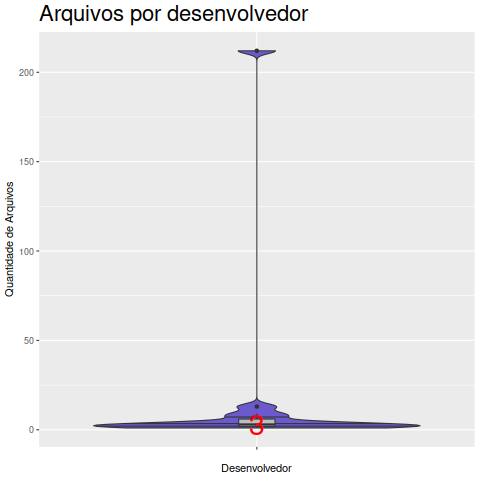

The table this chart was drawn from, first rows:
Desenvolvedor, Arquivo
Ailin Nemui, 1
Ailin-Nemui, 13
Alexander Faeroy, 9
Dequis, 3
Edward Tomasz Napierala, 3
Emanuele Giaquinta, 7
Giuseppe, 1
Joseph Bisch, 2
Lemonboy, 3
Nattfodd, 3
Timo Sirainen, 212
Valentin Batz, 3
Will Storey, 2
Xavier G, 1
